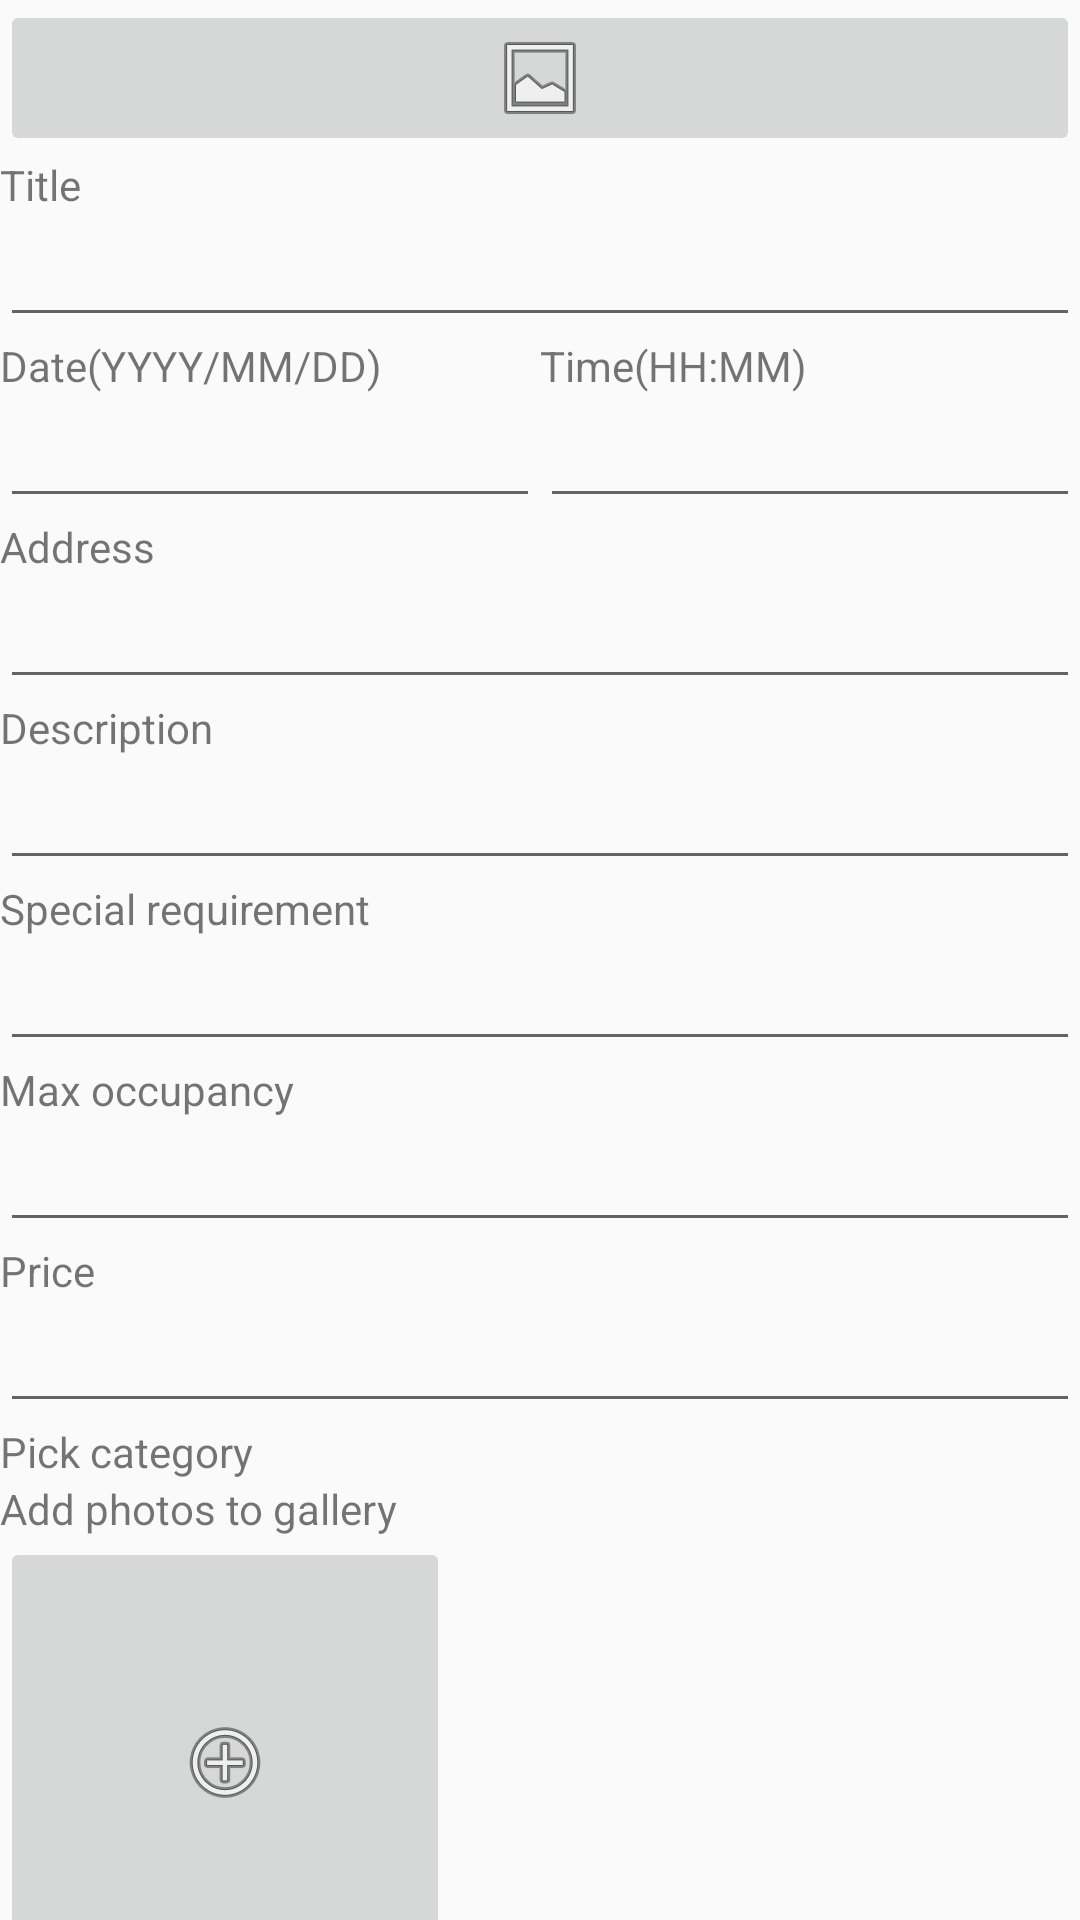

This screen was rendered from an Android layout file. Write that file and the resources it references.
<!-- AndroidManifest.xml: application theme AppTheme -->
<!-- res/layout/activity_create_event.xml -->
<?xml version="1.0" encoding="utf-8"?>
<LinearLayout xmlns:android="http://schemas.android.com/apk/res/android"
    xmlns:app="http://schemas.android.com/apk/res-auto"
    xmlns:tools="http://schemas.android.com/tools"
    android:layout_width="match_parent"
    android:layout_height="match_parent"
    android:orientation="vertical"
    tools:context=".CreateEventActivity">

    <ImageButton
        android:id="@+id/AddCoverImg"
        android:layout_width="match_parent"
        android:layout_height="wrap_content"
        android:src="@android:drawable/ic_menu_gallery" />

    <TextView
        android:id="@+id/textView4"
        android:layout_width="match_parent"
        android:layout_height="wrap_content"
        android:text="@string/title" />

    <EditText
        android:id="@+id/TitleCE"
        android:layout_width="match_parent"
        android:layout_height="wrap_content"
        android:ems="10"
        android:inputType="textPersonName"
        android:text="" />

    <LinearLayout
        android:layout_width="match_parent"
        android:layout_height="wrap_content">

        <TextView
            android:id="@+id/textView9"
            android:layout_width="match_parent"
            android:layout_height="wrap_content"
            android:layout_weight="1"
            android:text="@string/date1" />

        <TextView
            android:id="@+id/textView"
            android:layout_width="match_parent"
            android:layout_height="wrap_content"
            android:layout_weight="1"
            android:text="@string/time1" />
    </LinearLayout>
    <LinearLayout
        android:layout_width="match_parent"
        android:layout_height="wrap_content">

        <EditText
            android:id="@+id/DateCE"
            android:layout_width="match_parent"
            android:layout_height="wrap_content"
            android:layout_weight="1"
            android:ems="10"
            android:inputType="date" />

        <EditText
            android:id="@+id/TimeCE"
            android:layout_width="match_parent"
            android:layout_height="wrap_content"
            android:layout_weight="1"
            android:ems="10"
            android:inputType="time" />
    </LinearLayout>



    <TextView
        android:id="@+id/textView10"
        android:layout_width="match_parent"
        android:layout_height="wrap_content"
        android:text="@string/address" />

    <EditText
        android:id="@+id/AddressCE"
        android:layout_width="match_parent"
        android:layout_height="wrap_content"
        android:ems="10"
        android:inputType="textPersonName"
        android:text="" />

    <TextView
        android:id="@+id/textView11"
        android:layout_width="match_parent"
        android:layout_height="wrap_content"
        android:text="@string/description" />

    <EditText
        android:id="@+id/DescriptionCE"
        android:layout_width="match_parent"
        android:layout_height="wrap_content"
        android:ems="10"
        android:inputType="textPersonName"
        android:text="" />

    <TextView
        android:id="@+id/textView15"
        android:layout_width="match_parent"
        android:layout_height="wrap_content"
        android:text="@string/spec_req" />

    <EditText
        android:id="@+id/SpecialReqCE"
        android:layout_width="match_parent"
        android:layout_height="wrap_content"
        android:ems="10"
        android:inputType="textPersonName"
        android:text="" />

    <TextView
        android:id="@+id/textView16"
        android:layout_width="match_parent"
        android:layout_height="wrap_content"
        android:text="@string/max_occupancy" />

    <EditText
        android:id="@+id/OccupancyCE"
        android:layout_width="match_parent"
        android:layout_height="wrap_content"
        android:ems="10"
        android:inputType="number" />

    <TextView
        android:id="@+id/textView12"
        android:layout_width="match_parent"
        android:layout_height="wrap_content"
        android:text="@string/price" />

    <EditText
        android:id="@+id/PriceCE"
        android:layout_width="match_parent"
        android:layout_height="wrap_content"
        android:ems="10"
        android:inputType="numberDecimal" />

    <TextView
        android:id="@+id/textView13"
        android:layout_width="match_parent"
        android:layout_height="wrap_content"
        android:text="@string/pick_category" />

    <RadioGroup
        android:id="@+id/RGCategoryCE"
        android:layout_width="match_parent"
        android:layout_height="wrap_content" />

    <TextView
        android:id="@+id/textView14"
        android:layout_width="wrap_content"
        android:layout_height="wrap_content"
        android:text="@string/add_photos" />

    <ImageButton
        android:id="@+id/AddImgCE"
        android:layout_width="150dp"
        android:layout_height="150dp"
        android:src="@android:drawable/ic_menu_add" />
</LinearLayout>
<!-- resources referenced by this layout -->
<resources>
  <string name="add_photos">Add photos to gallery</string>
  <string name="address">Address</string>
  <string name="date1">Date(YYYY/MM/DD)</string>
  <string name="description">Description</string>
  <string name="max_occupancy">Max occupancy</string>
  <string name="pick_category">Pick category</string>
  <string name="price">Price</string>
  <string name="spec_req">Special requirement</string>
  <string name="time1">Time(HH:MM)</string>
  <string name="title">Title</string>
  <style name="AppTheme" parent="Theme.AppCompat.Light.DarkActionBar">
          
          <item name="colorPrimary">@color/colorPrimary</item>
          <item name="colorPrimaryDark">@color/colorPrimaryDark</item>
          <item name="colorAccent">@color/colorAccent</item>
      </style>
  <color name="colorPrimary">#3399FF</color>
  <color name="colorPrimaryDark">#006ccb</color>
  <color name="colorAccent">#3399FF</color>
</resources>
